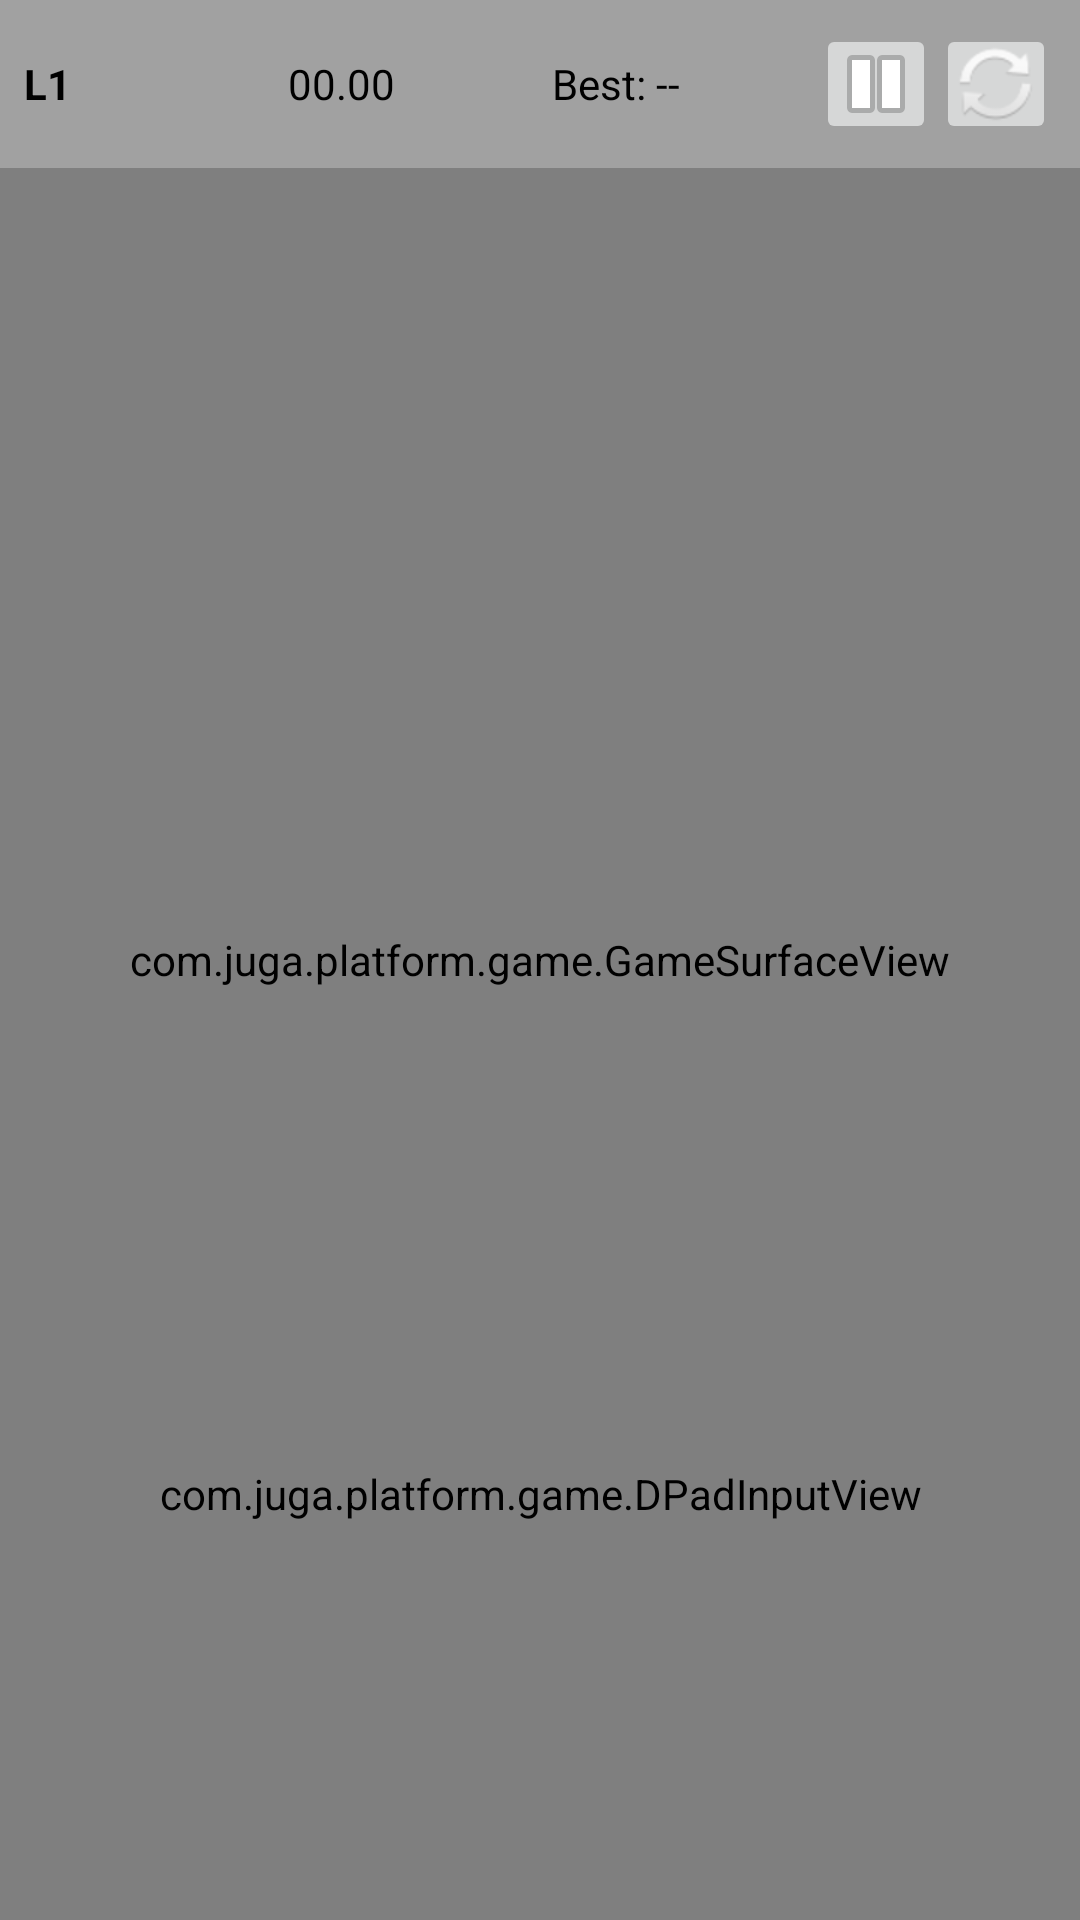

Write the Android layout XML for this screen, with the resource values it uses.
<!-- AndroidManifest.xml: application theme Theme.JugaPlatform -->
<!-- res/layout/activity_game.xml -->
<FrameLayout xmlns:android="http://schemas.android.com/apk/res/android"
    android:layout_width="match_parent"
    android:layout_height="match_parent">

    <com.juga.platform.game.GameSurfaceView
        android:id="@+id/gameView"
        android:layout_width="match_parent"
        android:layout_height="match_parent" />

    <LinearLayout
        android:layout_width="match_parent"
        android:layout_height="wrap_content"
        android:orientation="horizontal"
        android:padding="8dp"
        android:gravity="center_vertical"
        android:background="#44FFFFFF">

        <TextView
            android:id="@+id/txtLevel"
            android:layout_width="0dp"
            android:layout_height="wrap_content"
            android:layout_weight="1"
            android:text="L1"
            android:textColor="#000"
            android:textStyle="bold" />

        <TextView
            android:id="@+id/txtTimer"
            android:layout_width="0dp"
            android:layout_height="wrap_content"
            android:layout_weight="1"
            android:text="00.00"
            android:textColor="#000" />

        <TextView
            android:id="@+id/txtBest"
            android:layout_width="0dp"
            android:layout_height="wrap_content"
            android:layout_weight="1"
            android:text="Best: --"
            android:textColor="#000" />

        <ImageButton
            android:id="@+id/btnPause"
            android:layout_width="40dp"
            android:layout_height="40dp"
            android:src="@android:drawable/ic_media_pause" />

        <ImageButton
            android:id="@+id/btnRestart"
            android:layout_width="40dp"
            android:layout_height="40dp"
            android:src="@android:drawable/ic_popup_sync" />
    </LinearLayout>

    <com.juga.platform.game.DPadInputView
        android:id="@+id/dpad"
        android:layout_width="260dp"
        android:layout_height="260dp"
        android:layout_gravity="bottom|center_horizontal"
        android:layout_marginBottom="12dp" />

</FrameLayout>
<!-- resources referenced by this layout -->
<resources>
  <style name="Theme.JugaPlatform" parent="Theme.MaterialComponents.DayNight.NoActionBar">
          <item name="android:statusBarColor">@android:color/black</item>
          <item name="android:navigationBarColor">@android:color/black</item>
          <item name="android:windowLightStatusBar" tools:targetApi="m">false</item>
      </style>
</resources>
